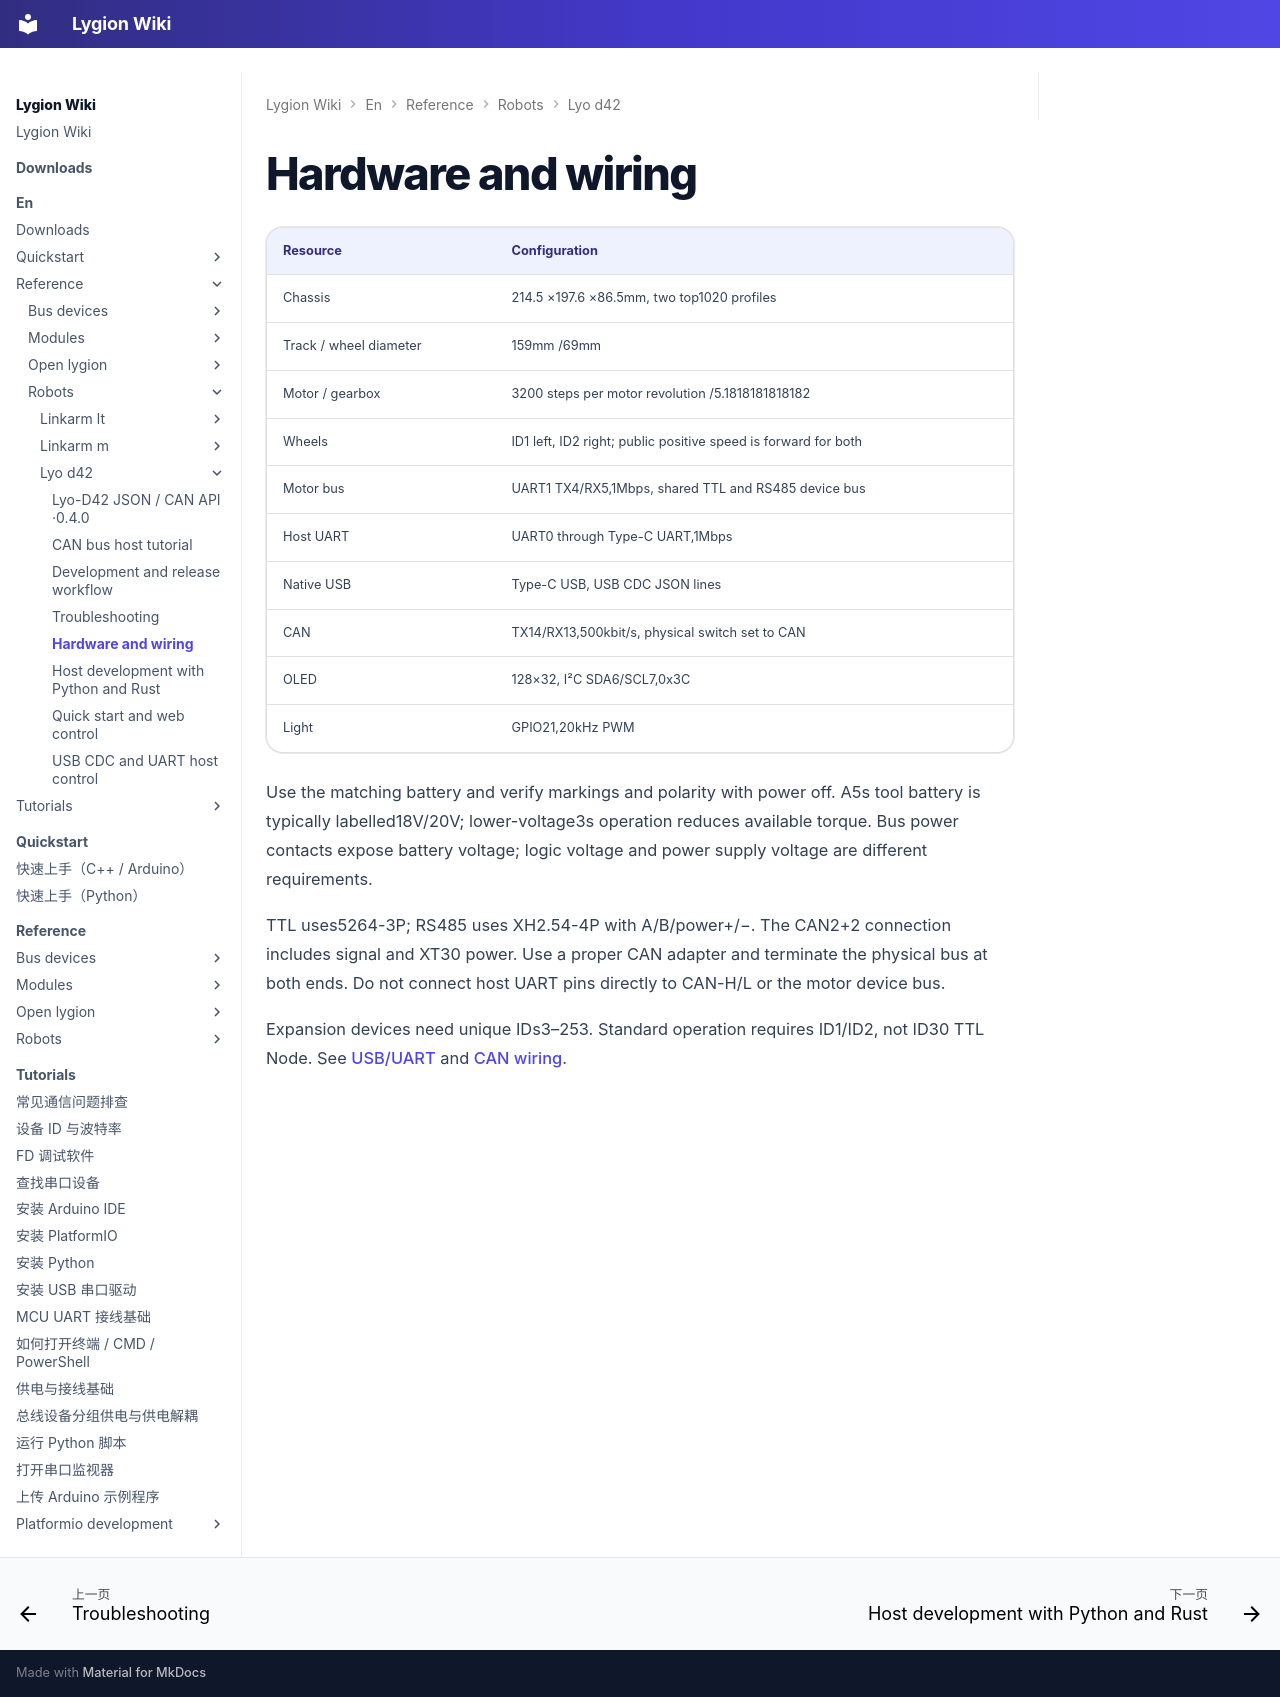

repository: LygionOrganization/lygion-wiki · page: en/reference/robots/lyo-d42/hardware/index.html · generator: mkdocs

# Hardware and wiring

| Resource | Configuration |
|---|---|
| Chassis | 214.5 ×197.6 ×86.5mm, two top1020 profiles |
| Track / wheel diameter |159mm /69mm|
| Motor / gearbox |3200 steps per motor revolution /5.1818181818182|
| Wheels |ID1 left, ID2 right; public positive speed is forward for both|
| Motor bus |UART1 TX4/RX5,1Mbps, shared TTL and RS485 device bus|
| Host UART |UART0 through Type-C UART,1Mbps|
| Native USB |Type-C USB, USB CDC JSON lines|
| CAN |TX14/RX13,500kbit/s, physical switch set to CAN|
| OLED |128×32, I²C SDA6/SCL7,0x3C|
| Light |GPIO21,20kHz PWM|

Use the matching battery and verify markings and polarity with power off. A5s tool battery is typically labelled18V/20V; lower-voltage3s operation reduces available torque. Bus power contacts expose battery voltage; logic voltage and power supply voltage are different requirements.

TTL uses5264-3P; RS485 uses XH2.54-4P with A/B/power+/−. The CAN2+2 connection includes signal and XT30 power. Use a proper CAN adapter and terminate the physical bus at both ends. Do not connect host UART pins directly to CAN-H/L or the motor device bus.

Expansion devices need unique IDs3–253. Standard operation requires ID1/ID2, not ID30 TTL Node. See [USB/UART](usb-cdc.md) and [CAN wiring](can.md).
